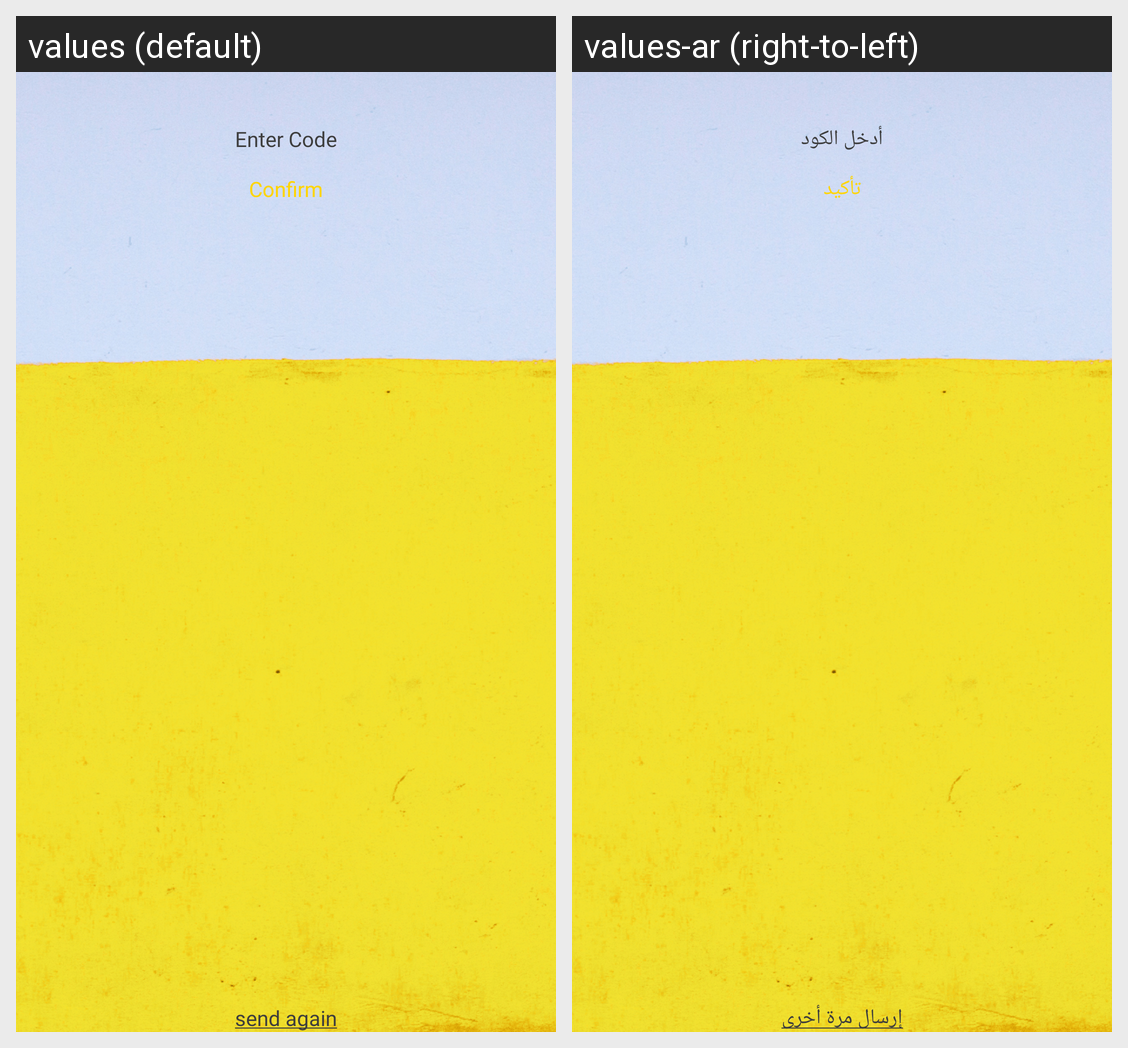

The Android screen above is rendered under two locales of the same app. Produce the string resources it draws, with the default and per-locale values.
Android screen res/layout/fragment_confirm_code.xml rendered under 2 locales, left to right: values (default), values-ar (right-to-left). Device: Nexus 5 (rendered at 1080×1920; each locale shown at half size, 540×960, under a caption strip naming it); theme AppTheme.
Strings drawn on this screen, with the default value and each locale's value (text and hints the layout hard-codes, and strings that could not be matched under every locale, appear in the picture but are not listed):

enter_code
  values: Enter Code
  values-ar: أدخل الكود

confirm
  values: Confirm
  values-ar: تأكيد

send_again
  values: send again
  values-ar: إرسال مرة أخرى
